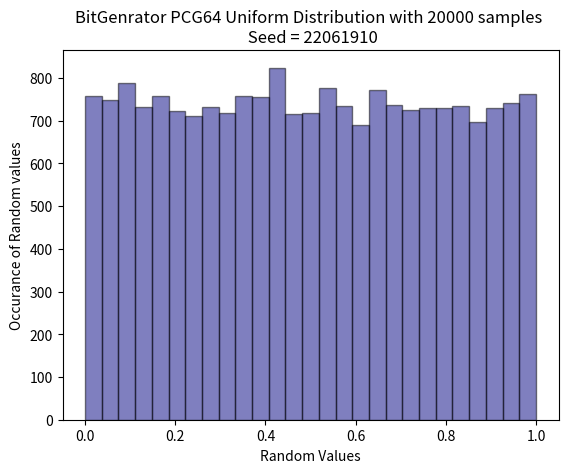
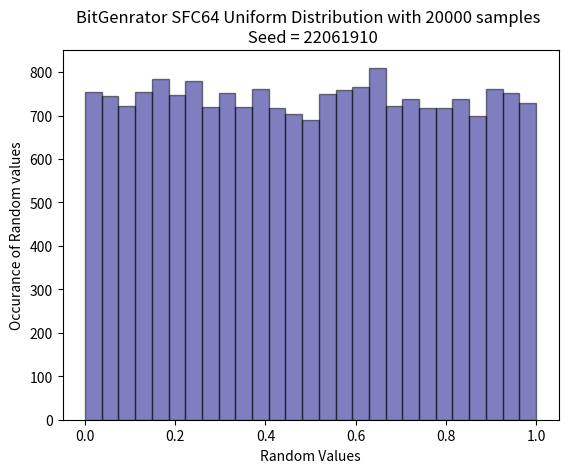
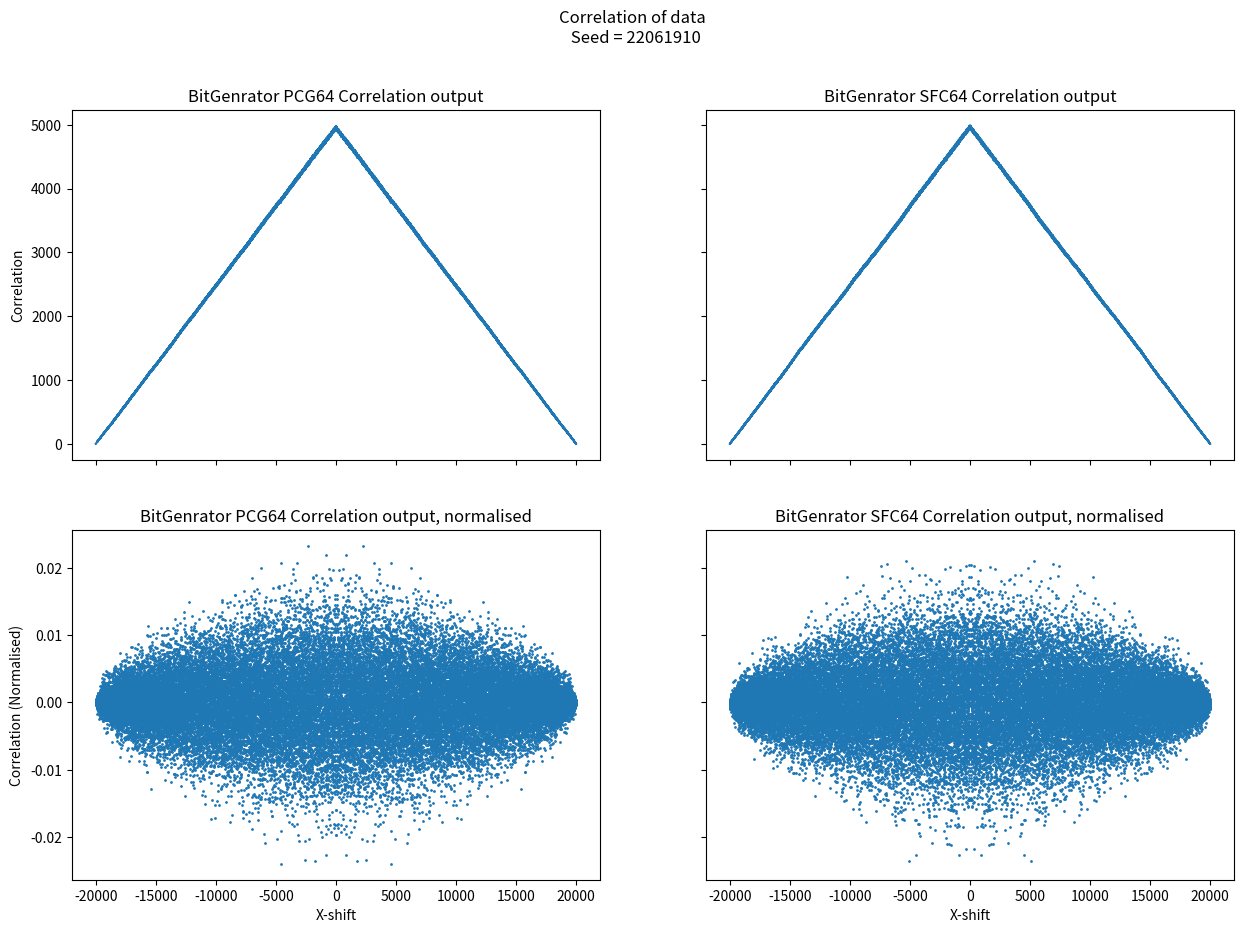

Write the Python code that produced these figures, in order. (Note: this script raises an exception after producing the figures.)
#Import necessary libraries
import numpy as np
import matplotlib.pyplot as plt
import time as t

#Basic function that shifts all the values in an array x number of indices 'to the right'.
def shiftFunc(Array,Shift):
    # A quick check to see if the desired shift length exceeds the length of the array
    if Shift > len(Array):
        print('Array Shift exceeds length of array. Function will return input Array')
        return Array
    else:
        #Seperates the Array into two parts at the point where it is to be shifted the second part is then moved to be in front and the arrays are concatenated together to make a shifted array
        ArrayFront, ArrayBack = Array[0:int(Shift)],Array[int(Shift):len(Array)]
        ShiftedArray = np.concatenate([ArrayBack,ArrayFront])
    return ShiftedArray


#Function that performs a chi squared test using the chi squared formula
def chiSQ(TotalNum,Observed,binNo):
    #Observed corresponds to the number of counts in a given bin, this has already been calcauted by plt.hist
    
    #This is the expected number of counts of values that fall within a given bin
    Expected = TotalNum / binNo

    #Peforms the final summation to attain the chi sqaured value
    ChiSq = np.sum((Observed - Expected)**2 / Expected)
    
    return ChiSq


#A function that performs calculations relevant to the Freedman–Diaconis rule, which is used to find the number of bins in a histogram should use for a given dataset

def FDBinFinder(RandArray):
    
    #Gets the lower and upper quartiles for the input array
    RandArray25, RandArray75 = np.percentile(RandArray, [25, 75])
    
    #The calcualtion that is the Freedman–Diaconis rule is performed
    BinWidth = 2 * (RandArray75 - RandArray25) * len(RandArray) ** (-1/3)
    
    #Calcualtes number of bins from bin width
    BinNum = round((RandArray.max() - RandArray.min()) / BinWidth)
    
    return BinNum


#All input variables for all tasks are declared here
#Number of samples for task 1
TotalNum = 20000
#Number of particles and events for tasks 2-4
TotalParticles = 1000
TotalEvents = 10000

#Shift value for lag plot, task 1
ShiftVal = 2000

#Seed is set using the t.time() function, returns the current time in Unix time, which is seconds since 01/01/1970 00:00 (UTC)
#Seed could also be set with a integer value

#Seed = int(t.time())
Seed = 22061910

#The Bit Generators PCG64 and SFC64 were chosen for this script
PCG64 = np.random.Generator(np.random.PCG64(seed=np.random.SeedSequence(Seed)))
SFC64 = np.random.Generator(np.random.SFC64(seed=np.random.SeedSequence(Seed)))

#Generates an array of n lengths filled with random numbers from 0 to 1
PCRand = PCG64.random(TotalNum)
SFRand = SFC64.random(TotalNum)


#Generates the number of bins needed for the histograms
PCRandBinNum = FDBinFinder(PCRand)
SFRandBinNum = FDBinFinder(SFRand)

#Create and plot the histograms while obtaning the bin numbers needed for the chi squared test
plt.figure(1)
PCRandHistOut = plt.hist(PCRand, bins = PCRandBinNum, alpha=0.5,edgecolor='black',color='navy')
plt.title(f'BitGenrator PCG64 Uniform Distribution with {TotalNum} samples \n Seed = {Seed}')
plt.xlabel('Random Values')
plt.ylabel('Occurance of Random values')


plt.figure(2)
SFRandHistOut = plt.hist(SFRand, bins = SFRandBinNum, alpha=0.5,edgecolor='black',color='navy')
plt.title(f'BitGenrator SFC64 Uniform Distribution with {TotalNum} samples \n Seed = {Seed}')
plt.xlabel('Random Values')
plt.ylabel('Occurance of Random values')

#Calcaulted the chi sqaured values for the data in the histograms
PCRandChiSQ = chiSQ(TotalNum,PCRandHistOut[0],PCRandBinNum)
SRRandChiSQ = chiSQ(TotalNum,SFRandHistOut[0],SFRandBinNum)

#Prints out result
print(f'Chi-Squared for PCG64 for {TotalNum} samples with {PCRandBinNum - 1} degress of freedom is {np.around(PCRandChiSQ,2)}')
print(f'Chi-Squared for SFC64 for {TotalNum} samples with {SFRandBinNum - 1} degress of freedom is {np.around(PCRandChiSQ,2)}')

#Correlations
#Numpy AutoCorrelate

PCRandAutoCorrelate = np.correlate(PCRand,PCRand, mode = 'full')
SFRandAutoCorrelate = np.correlate(SFRand,SFRand, mode = 'full')

PCRandAutoCorrelateNorm = np.correlate((PCRand-np.mean(PCRand)) / (np.std(PCRand) * len(PCRand)),(PCRand-np.mean(PCRand)) / (np.std(PCRand)),mode = 'full')
SFRandAutoCorrelateNorm = np.correlate((SFRand-np.mean(SFRand)) / (np.std(SFRand) * len(SFRand)),(SFRand-np.mean(SFRand)) / (np.std(SFRand)),mode = 'full')   

Xaxis = np.arange(1,len(PCRandAutoCorrelate) + 1,1)
ShiftedXaxis = Xaxis - Xaxis[int((len(Xaxis)-1)/2)]


#'Manual' correlation using loops

PCRandLooperCorrelate = np.zeros(TotalNum)
SFRandLooperCorrelate = np.zeros(TotalNum)
Xaxis2 = np.arange(1,TotalNum + 1,1)

for i in range(0,TotalNum):
    PCRandLooperCorrelate[i] = (np.correlate(PCRand,shiftFunc(PCRand,i)) /  (np.sqrt(np.sum(PCRand**2) * np.sum(shiftFunc(PCRand,i)**2))))
    SFRandLooperCorrelate[i] = (np.correlate(SFRand,shiftFunc(SFRand,i)) /  (np.sqrt(np.sum(SFRand**2) * np.sum(shiftFunc(SFRand,i)**2))))


#All np.correalte arrays share the same index where they reach their maximum
#The purpose of this code block is to remove the central point of no shift as we know that the array will fully corealte with itself
IndexDelete = np.where(PCRandAutoCorrelate == max(PCRandAutoCorrelate))[0][0]
ShiftedXaxis = np.delete(ShiftedXaxis,IndexDelete)
PCRandAutoCorrelate = np.delete(PCRandAutoCorrelate,IndexDelete)
SFRandAutoCorrelate = np.delete(SFRandAutoCorrelate,IndexDelete)
PCRandAutoCorrelateNorm = np.delete(PCRandAutoCorrelateNorm,IndexDelete)
SFRandAutoCorrelateNorm = np.delete(SFRandAutoCorrelateNorm,IndexDelete)


#I have used a mixture of regular and subplots depending on what would work best


#The data is plotted
Figure, ((SubPlot1,SubPlot2),(SubPlot3,SubPlot4)) = plt.subplots(2,2,figsize=(15,10), constrained_layout=False, sharex='col', sharey='row') 
Figure.suptitle(f"Correlation of data \n Seed = {Seed}")


SubPlot1.title.set_text('BitGenrator PCG64 Correlation output')
SubPlot1.plot(ShiftedXaxis,PCRandAutoCorrelate)

SubPlot2.title.set_text('BitGenrator SFC64 Correlation output')
SubPlot2.plot(ShiftedXaxis,SFRandAutoCorrelate)

SubPlot3.title.set_text('BitGenrator PCG64 Correlation output, normalised')
SubPlot3.scatter(ShiftedXaxis,PCRandAutoCorrelateNorm, s = 1)

SubPlot4.title.set_text('BitGenrator SFC64 Correlation output, normalised')
SubPlot4.scatter(ShiftedXaxis,SFRandAutoCorrelateNorm, s = 1)

SubPlot1.set_ylabel('Correlation')
SubPlot3.set_ylabel('Correlation (Normalised)')

SubPlot3.set_xlabel('X-shift')
SubPlot4.set_xlabel('X-shift')

SubPlot1.grid(b=True, which='both', linestyle='-', linewidth='0.5')
SubPlot2.grid(b=True, which='both', linestyle='-', linewidth='0.5')
SubPlot3.grid(b=True, which='both', linestyle='-', linewidth='0.5')
SubPlot4.grid(b=True, which='both', linestyle='-', linewidth='0.5')

plt.show()


plt.figure(3)
plt.plot(Xaxis2,PCRandLooperCorrelate)
plt.title(f'BitGenrator PCG64 Correlation output with manual shift apllied \n Seed = {Seed}')
plt.xlabel('x-shift')
plt.ylabel('Correlation')


plt.figure(4)
plt.plot(Xaxis2,SFRandLooperCorrelate)
plt.title(f'BitGenrator SFC64 Correlation output with manual shift apllied \n Seed = {Seed}')
plt.xlabel('x-shift')
plt.ylabel('Correlation')


plt.figure(5)
plt.title(f'BitGenrator PCG64 Lag plot with {TotalNum} samples \n Seed = {Seed}')
plt.xlabel('Random Values')
plt.ylabel(f'Random values shifted by + {ShiftVal}')
plt.scatter(PCRand,shiftFunc(PCRand,ShiftVal), s = 1)

plt.figure(6)
plt.title(f'BitGenrator SCF64 Lag plot with {TotalNum} samples \n Seed = {Seed}')
plt.xlabel('Random Values')
plt.ylabel(f'Random values shifted by + {ShiftVal}')
plt.scatter(SFRand,shiftFunc(SFRand,ShiftVal), s = 1)



#Tasks 2-4

#Create a timeaxis for the particles
Timeaxis = np.arange(0,TotalEvents + 1,1)

#Get random particle positions
PCRandBox = PCG64.random(TotalParticles)
SFRandBox = SFC64.random(TotalParticles)

#These matricies will be used to store the location of the particles
PCRandParticleLocY = np.zeros((len(PCRandBox),len(Timeaxis)))
PCRandParticleLocYBox2 = np.zeros((len(PCRandBox),len(Timeaxis)))

SFRandParticleLocY = np.zeros((len(SFRandBox),len(Timeaxis)))
SFRandParticleLocYBox2 = np.zeros((len(SFRandBox),len(Timeaxis)))

#This populates the previous matrices with the location of the particles
#The SFC64 random numbers are given a +1 increase to put it starting in another partition this was in case I decided to try out some methods of data plotting. I did not do anything with this, but I saw no reason to go back and change to +1 gain
for i in range(0,len(PCRandBox)):
    PCRandParticleLocY[i][0] = PCRandBox[i]
    PCRandParticleLocYBox2[i][0] = PCRandBox[i]
    SFRandParticleLocY[i][0] = (SFRandBox[i] + 1)
    SFRandParticleLocYBox2[i][0] = (SFRandBox[i] + 1)
    

#Probability for task 4
P = 0.75

for i in range(1,len(Timeaxis)):
    
    #Picks a random particle from each partition
    Index1 = PCG64.integers(0,TotalParticles,1)[0]
    Index2 = SFC64.integers(0,TotalParticles,1)[0]
    
    Index3 = PCG64.integers(0,TotalParticles,1)[0]
    Index4 = SFC64.integers(0,TotalParticles,1)[0]
    
    #Stores the current y-coordinates of the selected particle
    Particle1 = PCRandParticleLocY[Index1][i-1]
    Particle2 = SFRandParticleLocY[Index2][i-1]
    
    Particle3 = PCRandParticleLocY[Index1][i-1]
    Particle4 = SFRandParticleLocY[Index2][i-1]
    
    
    #Moves the random particle in each partition to the oppostie parition
    if Particle1 <= 1:
        Particle1 = Particle1 + 1
    else:
        Particle1 = Particle1 - 1
    
    if Particle2 >= 1:
        Particle2 = Particle2 - 1
    else:
        Particle2 = Particle2 + 1
     
    #Picks a random particle in each partition and prepares it to move it to the opposite partition
    if Particle3 <= 1:
        #A second check occurs to see if it makes the transition, if it does it will cross the partition
        if PCG64.random(1)[0] < P:
            Particle3 = Particle3 + 1
    else:
        #A second check occurs to see if it makes the transition, if it does it will cross the partition
        if PCG64.random(1)[0] >= P:    
            Particle3 = Particle3 - 1
        
    #This does mean that it is possible for no transition to occur in any given 'timeframe'
        
    if Particle4 >= 1:
        if SFC64.random(1)[0] < P:
            Particle4 = Particle4 - 1
    else:
        if PCG64.random(1)[0] >= P:
            Particle4 = Particle4 + 1
      
    #I understand this is not the most efficient or elegant method to do this, but this is the only one that would work
    #This updates the next column in the matrix with the current column’s data
    for k in range(0,len(PCRandBox)):
        PCRandParticleLocY[k][i] = PCRandParticleLocY[k][i-1]
        SFRandParticleLocY[k][i] =  SFRandParticleLocY[k][i-1]
        PCRandParticleLocYBox2[k][i] = PCRandParticleLocYBox2[k][i-1]
        SFRandParticleLocYBox2[k][i] = SFRandParticleLocYBox2[k][i-1]
    
    #These input the selected particle’s new location into the matrices
    PCRandParticleLocY[Index1][i] = Particle1
    SFRandParticleLocY[Index2][i] = Particle2
    
    PCRandParticleLocYBox2[Index3][i] = Particle3
    SFRandParticleLocYBox2[Index4][i] = Particle4


#The data is plotted
Figure, ((SubPlot1,SubPlot2),(SubPlot3,SubPlot4)) = plt.subplots(2,2,figsize=(15,10), constrained_layout=False, sharex='col', sharey='row') 
Figure.suptitle(f"Position of Select Particles in A Box \n Seed = {Seed}")

SubPlot1.title.set_text('Example particles from random selection box (PCG64)')
SubPlot1.hlines(1, 0, TotalEvents, color = 'black')
SubPlot1.plot(Timeaxis, PCRandParticleLocY[0],   color = 'blue', marker = 'x', linestyle = 'dotted', markersize = 1)
SubPlot1.plot(Timeaxis, PCRandParticleLocY[TotalParticles-1],   color ='red', marker = 'x', linestyle = 'dotted', markersize = 1)
SubPlot1.plot(Timeaxis, PCRandParticleLocY[int((TotalParticles-1)/2)],   color = 'orange', marker = 'x', linestyle = 'dotted', markersize = 1)

SubPlot2.title.set_text('Example particles from random selection box (SCF64)')
SubPlot2.hlines(1, 0, TotalEvents, color = 'black')
SubPlot2.plot(Timeaxis, SFRandParticleLocY[0],   color = 'blue', marker = 'x', linestyle = 'dotted', markersize = 1)
SubPlot2.plot(Timeaxis, SFRandParticleLocY[TotalParticles-1],   color ='red', marker = 'x', linestyle = 'dotted', markersize = 1)
SubPlot2.plot(Timeaxis, SFRandParticleLocY[int((TotalParticles-1)/2)],   color = 'orange', marker = 'x', linestyle = 'dotted', markersize = 1)

SubPlot3.title.set_text('Example particles from 75/25 bias box (PCG64)')
SubPlot3.hlines(1, 0, TotalEvents, color = 'black')
SubPlot3.plot(Timeaxis, PCRandParticleLocYBox2[0],   color = 'blue', marker = 'x', linestyle = 'dotted', markersize = 1)
SubPlot3.plot(Timeaxis, PCRandParticleLocYBox2[TotalParticles-1],   color ='red', marker = 'x', linestyle = 'dotted', markersize = 1)
SubPlot3.plot(Timeaxis, PCRandParticleLocYBox2[int((TotalParticles-1)/2)],   color = 'orange', marker = 'x', linestyle = 'dotted', markersize = 1)

SubPlot4.title.set_text('Example particles from 75/25 bias box (SCF64)')
SubPlot4.hlines(1, 0, TotalEvents, color = 'black')
SubPlot4.plot(Timeaxis, SFRandParticleLocYBox2[0],   color = 'blue', marker = 'x', linestyle = 'dotted', markersize = 1)
SubPlot4.plot(Timeaxis, SFRandParticleLocYBox2[TotalParticles-1],   color ='red', marker = 'x', linestyle = 'dotted', markersize = 1)
SubPlot4.plot(Timeaxis, SFRandParticleLocYBox2[int((TotalParticles-1)/2)],   color = 'orange', marker = 'x', linestyle = 'dotted', markersize = 1)

SubPlot1.set_ylabel('Particle Postion')
SubPlot3.set_ylabel('Particle Postion')

SubPlot3.set_xlabel('TimeStep')
SubPlot4.set_xlabel('TimeStep')

SubPlot1.grid(b=True, which='both', linestyle='-', linewidth='0.5')
SubPlot2.grid(b=True, which='both', linestyle='-', linewidth='0.5')
SubPlot3.grid(b=True, which='both', linestyle='-', linewidth='0.5')
SubPlot4.grid(b=True, which='both', linestyle='-', linewidth='0.5')

plt.show()


#These arrays and following loop will count how many particles are in their respective starting partition
#Box 1 corresponds to the starting Box
PCRandBox1Count = np.zeros(len(Timeaxis)) 
SFRandBox1Count = np.zeros(len(Timeaxis)) 
PCRandBox1Count75 = np.zeros(len(Timeaxis)) 
SFRandBox1Count75 = np.zeros(len(Timeaxis)) 

for i in range(0,len(Timeaxis)):
    PCRandBox1Count[i] = len(np.where(PCRandParticleLocY[:,i] < 1)[0])
    SFRandBox1Count[i] = len(np.where(SFRandParticleLocY[:,i] > 1)[0])
    PCRandBox1Count75[i] = len(np.where(PCRandParticleLocYBox2[:,i] < 1)[0])
    SFRandBox1Count75[i] = len(np.where(SFRandParticleLocYBox2[:,i] > 1)[0])
   

#The data is plotted
Figure, ((SubPlot1,SubPlot2),(SubPlot3,SubPlot4)) = plt.subplots(2,2,figsize=(15,10), constrained_layout=False, sharex='col', sharey='row') 
Figure.suptitle(f"Particles In A Box \n Seed = {Seed}")

SubPlot1.plot(Timeaxis,PCRandBox1Count, label = 'Starting Parition')
SubPlot1.plot(Timeaxis,(1000 - PCRandBox1Count), label = 'Other Parition')

SubPlot2.plot(Timeaxis,SFRandBox1Count, label = 'Starting Parition')
SubPlot2.plot(Timeaxis,(1000 - SFRandBox1Count), label = 'Other Parition')

SubPlot3.plot(Timeaxis,PCRandBox1Count75, label = 'Starting Parition')
SubPlot3.plot(Timeaxis,(1000 - PCRandBox1Count75), label = 'Other Parition')
SubPlot3.hlines(750, 0, TotalEvents, color = 'black', linestyle="dotted")
SubPlot3.hlines(250, 0, TotalEvents, color = 'red', linestyle="dotted")

SubPlot4.plot(Timeaxis,SFRandBox1Count75, label = 'Starting Parition')
SubPlot4.plot(Timeaxis,(1000 - SFRandBox1Count75), label = 'Other Parition')
SubPlot4.hlines(750, 0, TotalEvents, color = 'black', linestyle="dotted")
SubPlot4.hlines(250, 0, TotalEvents, color = 'red', linestyle="dotted")

SubPlot1.set_ylabel('Number of Particles')
SubPlot3.set_ylabel('Number of Particles')

SubPlot3.set_xlabel('TimeStep')
SubPlot4.set_xlabel('TimeStep')

SubPlot1.grid(b=True, which='both', linestyle='-', linewidth='0.5')
SubPlot2.grid(b=True, which='both', linestyle='-', linewidth='0.5')
SubPlot3.grid(b=True, which='both', linestyle='-', linewidth='0.5')
SubPlot4.grid(b=True, which='both', linestyle='-', linewidth='0.5')


SubPlot1.legend(loc = 'upper right', fontsize = '10')
SubPlot2.legend(loc = 'upper right', fontsize = '10')
SubPlot3.legend(loc = 'upper right', fontsize = '10')
SubPlot4.legend(loc = 'upper right', fontsize = '10')

plt.show()
